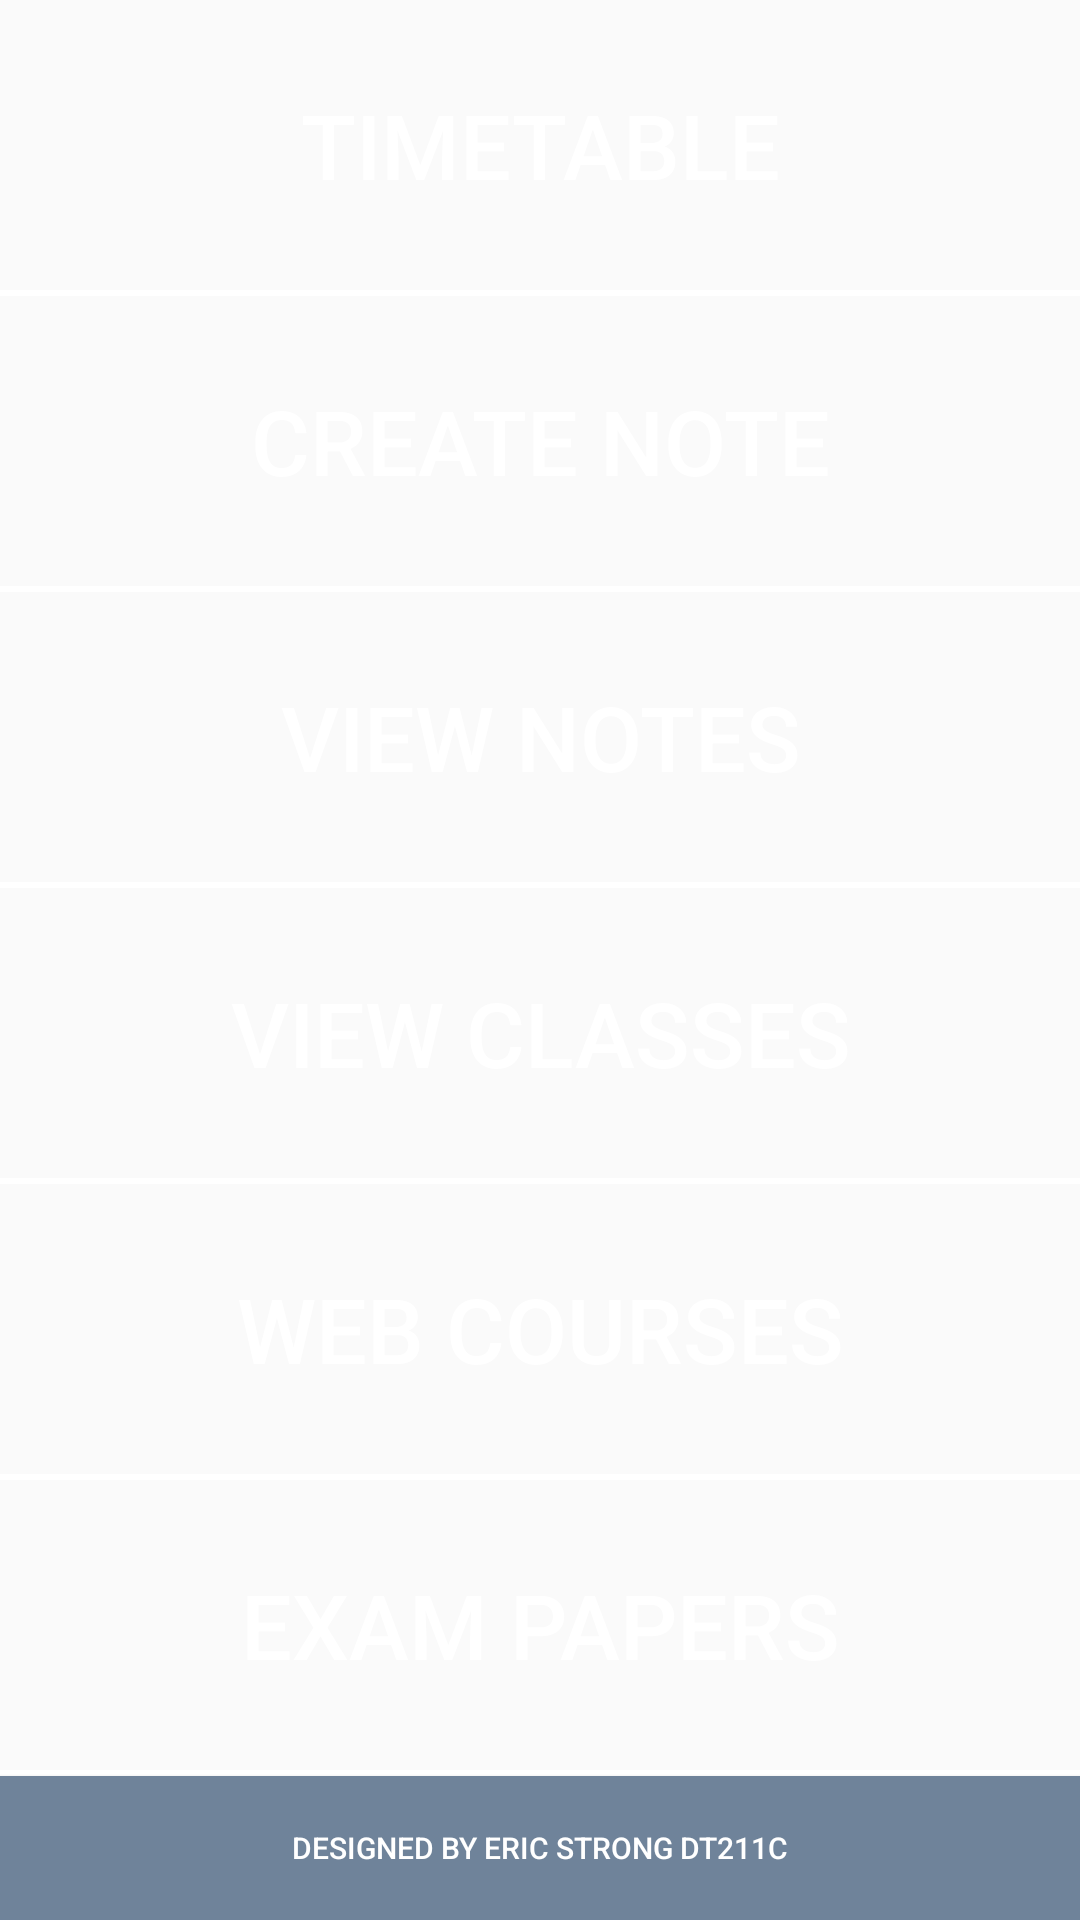

Here is an Android app screen rendered from its layout file. Give the layout XML and the strings, colors and styles it references.
<!-- AndroidManifest.xml: application theme AppTheme -->
<!-- res/layout/activity_main.xml -->
<?xml version="1.0" encoding="utf-8"?>
<LinearLayout xmlns:android="http://schemas.android.com/apk/res/android"
    xmlns:tools="http://schemas.andrid.com/tools"
    android:layout_width="match_parent"
    android:layout_height="match_parent"
    android:orientation="vertical"

    android:weightSum="6">


    <Button
        android:id="@+id/goToTimetable"
        android:layout_width="match_parent"
        android:layout_height="match_parent"
        android:layout_weight="1"
        android:background="@color/turq"
        android:textColor="@color/white"
        android:text="Timetable"

        android:textSize="30sp" />

    <View
        android:layout_width="fill_parent"
        android:layout_height="2dp"
        android:background="@color/white" />

    <Button
        android:id="@+id/goToMyNotes"
        android:layout_width="match_parent"
        android:layout_height="match_parent"
        android:layout_weight="1"
        android:background="@color/turq"
        android:text="Create Note"
        android:textColor="@color/white"
        android:textSize="30sp"

        />

    <View
        android:layout_width="fill_parent"
        android:layout_height="2dp"
        android:background="@color/white" />

    <Button
        android:id="@+id/goToViewNotes"
        android:layout_width="match_parent"
        android:layout_height="match_parent"
        android:layout_weight="1"
        android:background="@color/turq"
        android:text="View Notes"
        android:textColor="@color/white"
        android:textSize="30sp" />

    <View
        android:layout_width="fill_parent"
        android:layout_height="2dp"
        android:background="@color/white" />

    <Button
        android:id="@+id/goToClasses"
        android:layout_width="match_parent"
        android:layout_height="match_parent"
        android:layout_weight="1"
        android:background="@color/turq"
        android:text="View Classes"
        android:textColor="@color/white"
        android:textSize="30sp" />

    <View
        android:layout_width="fill_parent"
        android:layout_height="2dp"
        android:background="@color/white" />

    <Button
        android:id="@+id/goToWebCourses"
        android:layout_width="match_parent"
        android:layout_height="match_parent"
        android:layout_weight="1"
        android:background="@color/turq"
        android:text="Web Courses"
        android:textColor="@color/white"
        android:onClick="onurlClick"
        android:textSize="30sp" />


    <View
        android:layout_width="fill_parent"
        android:layout_height="2dp"
        android:background="@color/white" />

    <Button
        android:id="@+id/goToExamPapers"
        android:layout_width="match_parent"
        android:layout_height="match_parent"
        android:layout_weight="1"
        android:background="@color/turq"
        android:text="Exam Papers"
        android:textColor="@color/white"
        android:onClick="onurlClick"
        android:textSize="30sp" />

    <View
        android:layout_width="fill_parent"
        android:layout_height="2dp"
        android:background="@color/white" />

    <Button
        android:id="@+id/goToAbout"
        android:layout_width="match_parent"
        android:layout_height="wrap_content"
        android:background="@color/grey"
        android:gravity="center"
        android:padding="10dp"
        android:text="@string/created"
        android:textColor="@color/white"
        android:textSize="10sp" />







</LinearLayout>
<!-- resources referenced by this layout -->
<resources>
  <color name="grey">#6f839A</color>
  <color name="white">#ffffff</color>
  <string name="created">Designed by Eric Strong DT211c</string>
  <style name="AppTheme" parent="Theme.AppCompat.Light.DarkActionBar">
          
          <item name="colorPrimary">@color/grey</item>
          <item name="colorPrimaryDark">@color/grey</item>
          <item name="colorAccent">@color/colorAccent</item>
      </style>
  <color name="colorAccent">#FF4081</color>
</resources>
